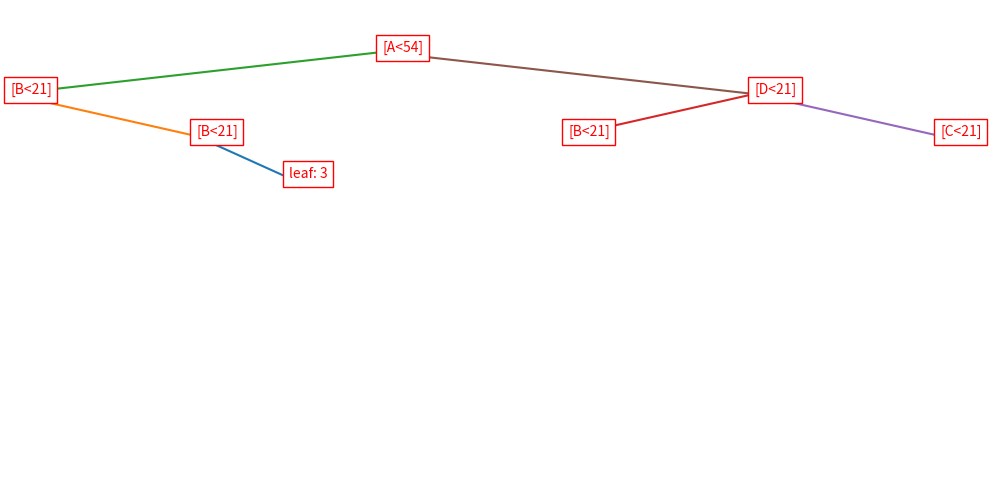

Source code (Python): (Note: this script raises an exception after producing the figure.)
import matplotlib.pyplot as plt

# Example basic tree 

class Node:
    def __init__(self, is_leaf, attribute, value, left, right, label):
        self.is_leaf = is_leaf
        self.attribute = attribute
        self.value = value
        self.left = left
        self.right = right
        self.label = label

Node7 = Node(True, 'B', 0, None, None, 3)
Node6 = Node(False, 'C', 21, None, None, None)
Node5 = Node(False, 'B', 21, None, None, None)
Node4 = Node(False, 'B', 21, None, Node7, None)
Node3 = Node(False, 'D', 21, Node5, Node6, None)
Node2 = Node(False, 'B', 21, None, Node4, None)
Node1 = Node(False, 'A', 54, Node2, Node3, None)



# For creating a line between nodes 

def joinNodes(x1, y1, x2, y2, ax):
    ax.plot([x1, x2], [y1, y2])

# Function that plots Nodes recursivly  

def plotNode(x, y, Node, ax, distance):
# Defining variables for creating the range of the figure 
    xL_left, xL_right, xR_left, xR_right, y_left, y_right = 0, 0, 0, 0, 0, 0

# Creating text visible for each node 
    boxText = '[' + Node.attribute + '<' + str(Node.value) + ']'

# Checking to see if leaf node 
    if Node.is_leaf == True:
        boxText = 'leaf: ' + str(Node.label)

# Plotting node with a box around it 
    ax.text(x, y, boxText, color='red', 
        bbox=dict(facecolor='white', edgecolor='red'))

# Checking for left and right nodes and recusivly calling function
    if Node.left != None:
       xL_left, xL_right, y_left = plotNode((x-distance), (y-5), Node.left, ax, (distance/2))
       joinNodes(x, y, (x-distance), (y-5), ax)
    if Node.right != None:
        xR_left, xR_right, y_right = plotNode((x+distance), (y-5), Node.right, ax, (distance/2))
        joinNodes(x, y, (x+distance), (y-5), ax)

# Building boarders for figure
    if xL_left == 0:
        xL = x
    else:
        xL = xL_left

    if xR_right == 0:
        xR = x
    else: 
        xR = xR_right

    return xL, xR, min(y_left, y_right)

# Function that takes the top node of the tree and plots the whole tree 
def plotTree(Tree):
# Defining figure information
    start_location = [0, 0]
    fig, ax = plt.subplots(figsize=(12, 6))

# Calling recursive node plotting software
    x_left, x_right, y_depth = plotNode(start_location[0], start_location[1], Tree, ax, 50)

# Assinging figure boarders and information

    if x_left == 0:
        x_left = -50
    if x_right ==0:
        x_right = 50

    if y_depth == 0:
        y_depth = -50

    plt.xlim([x_left, x_right])
    plt.ylim([5, y_depth])
    plt.gca().invert_yaxis()
    ax.axis('off')
    plt.show()

#   Saving figure to file  
    plt.savefig('visualisation/tree.png')


# calling functions for testing
plotTree(Node1)